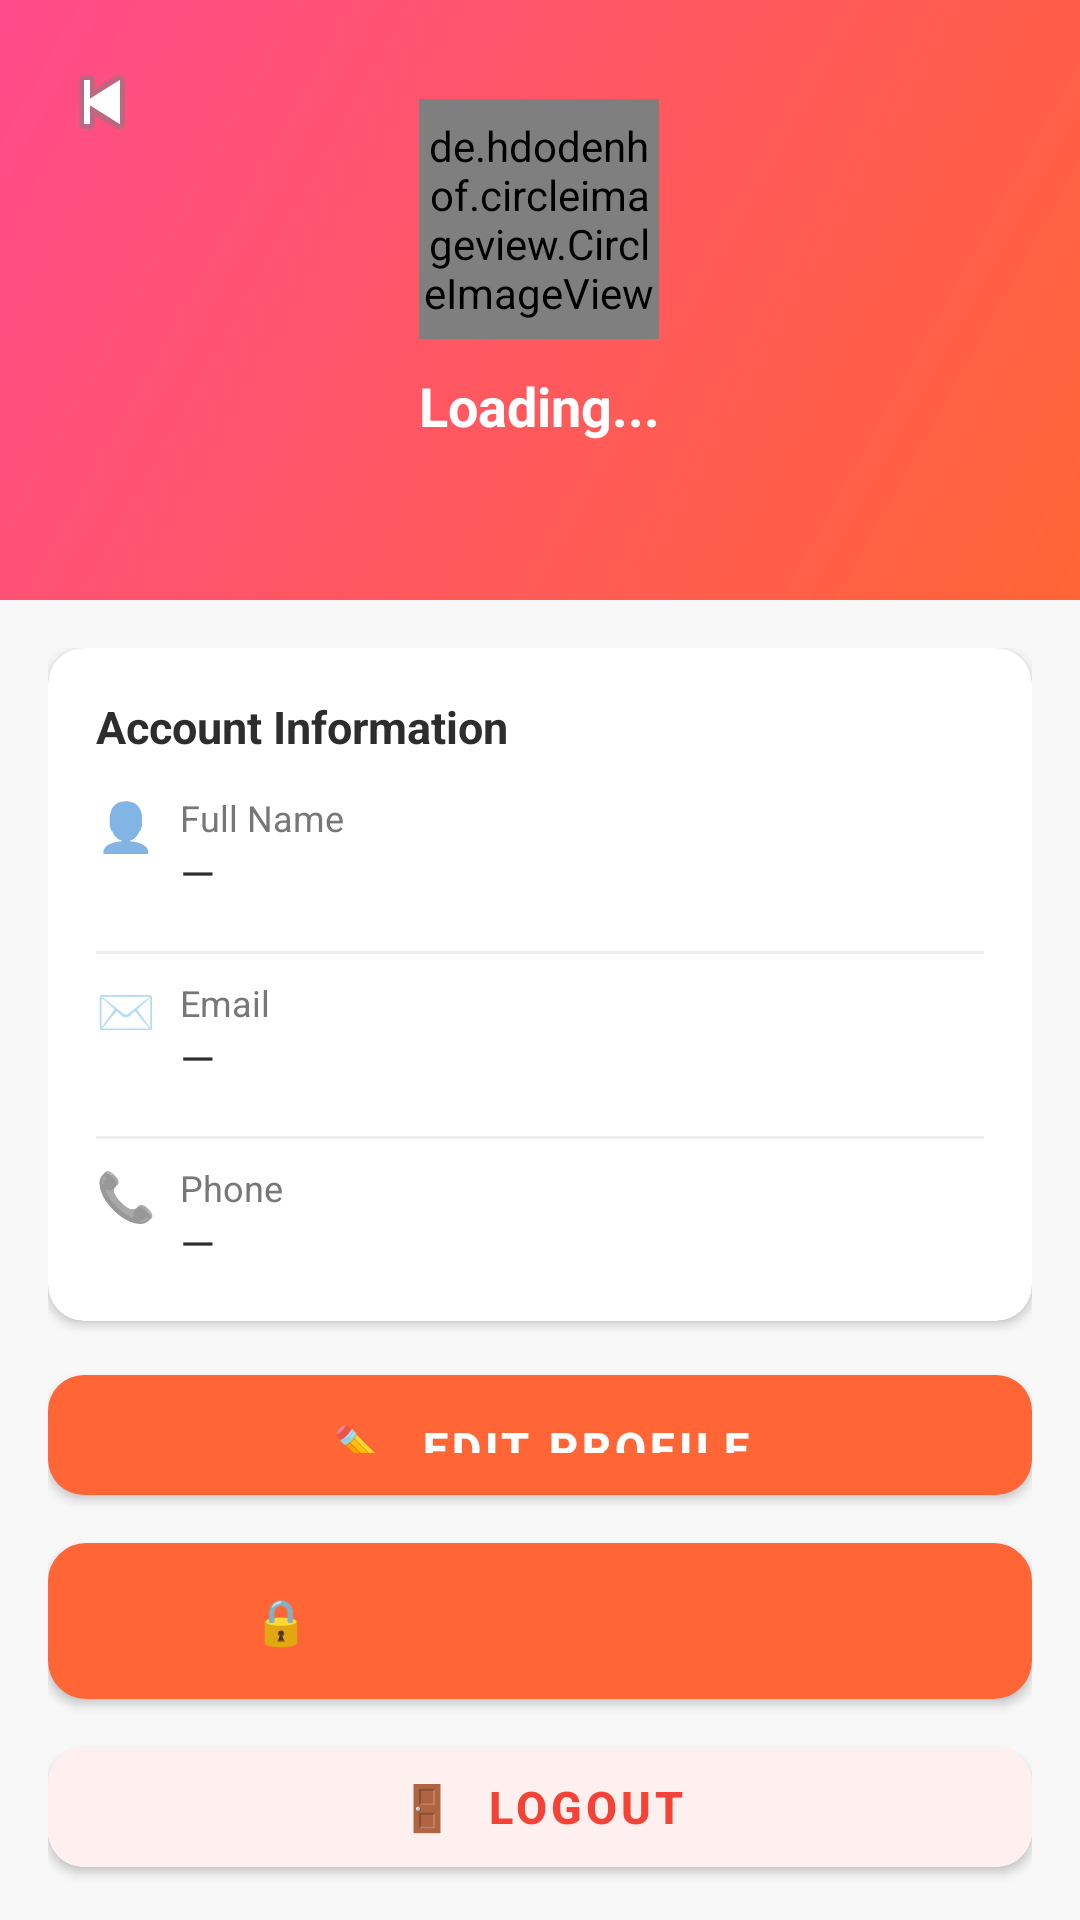

This screen was rendered from an Android layout file. Write that file and the resources it references.
<!-- AndroidManifest.xml: activity theme Theme.Petshop -->
<!-- res/layout/activity_profile.xml -->
<?xml version="1.0" encoding="utf-8"?>
<LinearLayout
    xmlns:android="http://schemas.android.com/apk/res/android"
    android:layout_width="match_parent"
    android:layout_height="match_parent"
    android:orientation="vertical"
    android:background="@color/background_light">

    
    <RelativeLayout
        android:layout_width="match_parent"
        android:layout_height="200dp"
        android:background="@drawable/gradient_bg"
        android:padding="16dp">

        <ImageButton
            android:id="@+id/btnBack"
            android:layout_width="36dp"
            android:layout_height="36dp"
            android:background="@drawable/circle_white"
            android:src="@android:drawable/ic_media_previous"
            android:contentDescription="Back" />

        <LinearLayout
            android:layout_width="wrap_content"
            android:layout_height="wrap_content"
            android:layout_centerInParent="true"
            android:gravity="center"
            android:orientation="vertical">

            <de.hdodenhof.circleimageview.CircleImageView
                android:id="@+id/ivAvatar"
                android:layout_width="80dp"
                android:layout_height="80dp"
                android:src="@drawable/circle_white"
                android:background="@drawable/circle_white" />

            <TextView
                android:id="@+id/tvUserName"
                android:layout_width="wrap_content"
                android:layout_height="wrap_content"
                android:layout_marginTop="10dp"
                android:text="Loading..."
                android:textColor="@color/white"
                android:textSize="18sp"
                android:textStyle="bold" />

            <TextView
                android:id="@+id/tvUserEmail"
                android:layout_width="wrap_content"
                android:layout_height="wrap_content"
                android:layout_marginTop="2dp"
                android:text=""
                android:textColor="#DDFFFFFF"
                android:textSize="13sp" />
        </LinearLayout>
    </RelativeLayout>

    
    <ProgressBar
        android:id="@+id/progressBar"
        android:layout_width="wrap_content"
        android:layout_height="wrap_content"
        android:layout_gravity="center_horizontal"
        android:layout_marginTop="16dp"
        android:visibility="gone"
        android:indeterminateTint="@color/primary_orange" />

    
    <androidx.core.widget.NestedScrollView
        android:layout_width="match_parent"
        android:layout_height="0dp"
        android:layout_weight="1">

        <LinearLayout
            android:layout_width="match_parent"
            android:layout_height="wrap_content"
            android:orientation="vertical"
            android:padding="16dp">

            
            <androidx.cardview.widget.CardView
                android:layout_width="match_parent"
                android:layout_height="wrap_content"
                android:layout_marginBottom="12dp"
                app:cardCornerRadius="12dp"
                app:cardElevation="2dp"
                xmlns:app="http://schemas.android.com/apk/res-auto">
                <LinearLayout
                    android:layout_width="match_parent"
                    android:layout_height="wrap_content"
                    android:orientation="vertical"
                    android:padding="16dp">

                    <TextView android:layout_width="wrap_content" android:layout_height="wrap_content" android:text="Account Information" android:textColor="@color/text_primary" android:textSize="15sp" android:textStyle="bold" android:layout_marginBottom="12dp" />

                    <LinearLayout android:layout_width="match_parent" android:layout_height="wrap_content" android:orientation="horizontal" android:layout_marginBottom="8dp">
                        <TextView android:layout_width="wrap_content" android:layout_height="wrap_content" android:text="👤  " android:textSize="16sp" />
                        <LinearLayout android:layout_width="0dp" android:layout_height="wrap_content" android:layout_weight="1" android:orientation="vertical">
                            <TextView android:layout_width="wrap_content" android:layout_height="wrap_content" android:text="Full Name" android:textColor="@color/text_secondary" android:textSize="12sp" />
                            <TextView android:id="@+id/tvName" android:layout_width="wrap_content" android:layout_height="wrap_content" android:text="—" android:textColor="@color/text_primary" android:textSize="15sp" />
                        </LinearLayout>
                    </LinearLayout>

                    <View android:layout_width="match_parent" android:layout_height="1dp" android:background="@color/divider" android:layout_marginVertical="8dp" />

                    <LinearLayout android:layout_width="match_parent" android:layout_height="wrap_content" android:orientation="horizontal" android:layout_marginBottom="8dp">
                        <TextView android:layout_width="wrap_content" android:layout_height="wrap_content" android:text="✉️  " android:textSize="16sp" />
                        <LinearLayout android:layout_width="0dp" android:layout_height="wrap_content" android:layout_weight="1" android:orientation="vertical">
                            <TextView android:layout_width="wrap_content" android:layout_height="wrap_content" android:text="Email" android:textColor="@color/text_secondary" android:textSize="12sp" />
                            <TextView android:id="@+id/tvEmail" android:layout_width="wrap_content" android:layout_height="wrap_content" android:text="—" android:textColor="@color/text_primary" android:textSize="15sp" />
                        </LinearLayout>
                    </LinearLayout>

                    <View android:layout_width="match_parent" android:layout_height="1dp" android:background="@color/divider" android:layout_marginVertical="8dp" />

                    <LinearLayout android:layout_width="match_parent" android:layout_height="wrap_content" android:orientation="horizontal">
                        <TextView android:layout_width="wrap_content" android:layout_height="wrap_content" android:text="📞  " android:textSize="16sp" />
                        <LinearLayout android:layout_width="0dp" android:layout_height="wrap_content" android:layout_weight="1" android:orientation="vertical">
                            <TextView android:layout_width="wrap_content" android:layout_height="wrap_content" android:text="Phone" android:textColor="@color/text_secondary" android:textSize="12sp" />
                            <TextView android:id="@+id/tvPhone" android:layout_width="wrap_content" android:layout_height="wrap_content" android:text="—" android:textColor="@color/text_primary" android:textSize="15sp" />
                        </LinearLayout>
                    </LinearLayout>
                </LinearLayout>
            </androidx.cardview.widget.CardView>

            
            <com.google.android.material.button.MaterialButton
                android:id="@+id/btnEditProfile"
                style="@style/ButtonStyle.Primary"
                android:layout_width="match_parent"
                android:layout_height="52dp"
                android:layout_marginBottom="10dp"
                android:text="✏️  Edit Profile"
                android:textSize="15sp" />

            
            <com.google.android.material.button.MaterialButton
                android:id="@+id/btnChangePassword"
                android:layout_width="match_parent"
                android:layout_height="52dp"
                android:layout_marginBottom="10dp"
                android:background="@drawable/btn_outline"
                android:text="🔒  Change Password"
                android:textColor="@color/primary_orange"
                android:textSize="15sp"
                android:textStyle="bold" />

            
            <com.google.android.material.button.MaterialButton
                android:id="@+id/btnLogout"
                android:layout_width="match_parent"
                android:layout_height="52dp"
                android:backgroundTint="#FFF0F0"
                android:text="🚪  Logout"
                android:textColor="@color/error_red"
                android:textSize="15sp"
                android:textStyle="bold"
                app:cornerRadius="12dp"
                xmlns:app="http://schemas.android.com/apk/res-auto" />

        </LinearLayout>
    </androidx.core.widget.NestedScrollView>

</LinearLayout>
<!-- resources referenced by this layout -->
<resources>
  <color name="background_light">#F8F8F8</color>
  <color name="divider">#EEEEEE</color>
  <color name="error_red">#F44336</color>
  <color name="primary_orange">#FF6535</color>
  <color name="text_primary">#2D2D2D</color>
  <color name="text_secondary">#777777</color>
  <color name="white">#FFFFFF</color>
  <!-- drawable btn_outline (drawable) -->
  <?xml version="1.0" encoding="utf-8"?>
  <shape xmlns:android="http://schemas.android.com/apk/res/android"
      android:shape="rectangle">
      <solid android:color="#FFFFFF" />
      <stroke android:width="1.5dp" android:color="#FF6535" />
      <corners android:radius="12dp" />
  </shape>
  <!-- drawable gradient_bg (drawable) -->
  <?xml version="1.0" encoding="utf-8"?>
  <shape xmlns:android="http://schemas.android.com/apk/res/android"
      android:shape="rectangle">
      <gradient
          android:startColor="#FF6535"
          android:endColor="#FF4B8B"
          android:angle="135"
          android:type="linear" />
  </shape>
  <style name="ButtonStyle.Primary" parent="Widget.MaterialComponents.Button">
          <item name="android:textColor">@color/white</item>
          <item name="android:textSize">16sp</item>
          <item name="android:textStyle">bold</item>
          <item name="backgroundTint">@color/primary_orange</item>
          <item name="cornerRadius">12dp</item>
          <item name="android:paddingTop">14dp</item>
          <item name="android:paddingBottom">14dp</item>
      </style>
  <style name="Theme.Petshop" parent="Theme.MaterialComponents.Light.NoActionBar">
          <item name="colorPrimary">@color/primary_orange</item>
          <item name="colorPrimaryVariant">@color/primary_orange_dark</item>
          <item name="colorOnPrimary">@color/white</item>
          <item name="colorSecondary">@color/primary_pink</item>
          <item name="android:statusBarColor">@color/primary_orange</item>
          <item name="android:windowBackground">@color/white</item>
      </style>
  <color name="primary_orange_dark">#E5501A</color>
  <color name="primary_pink">#FF4B8B</color>
</resources>
